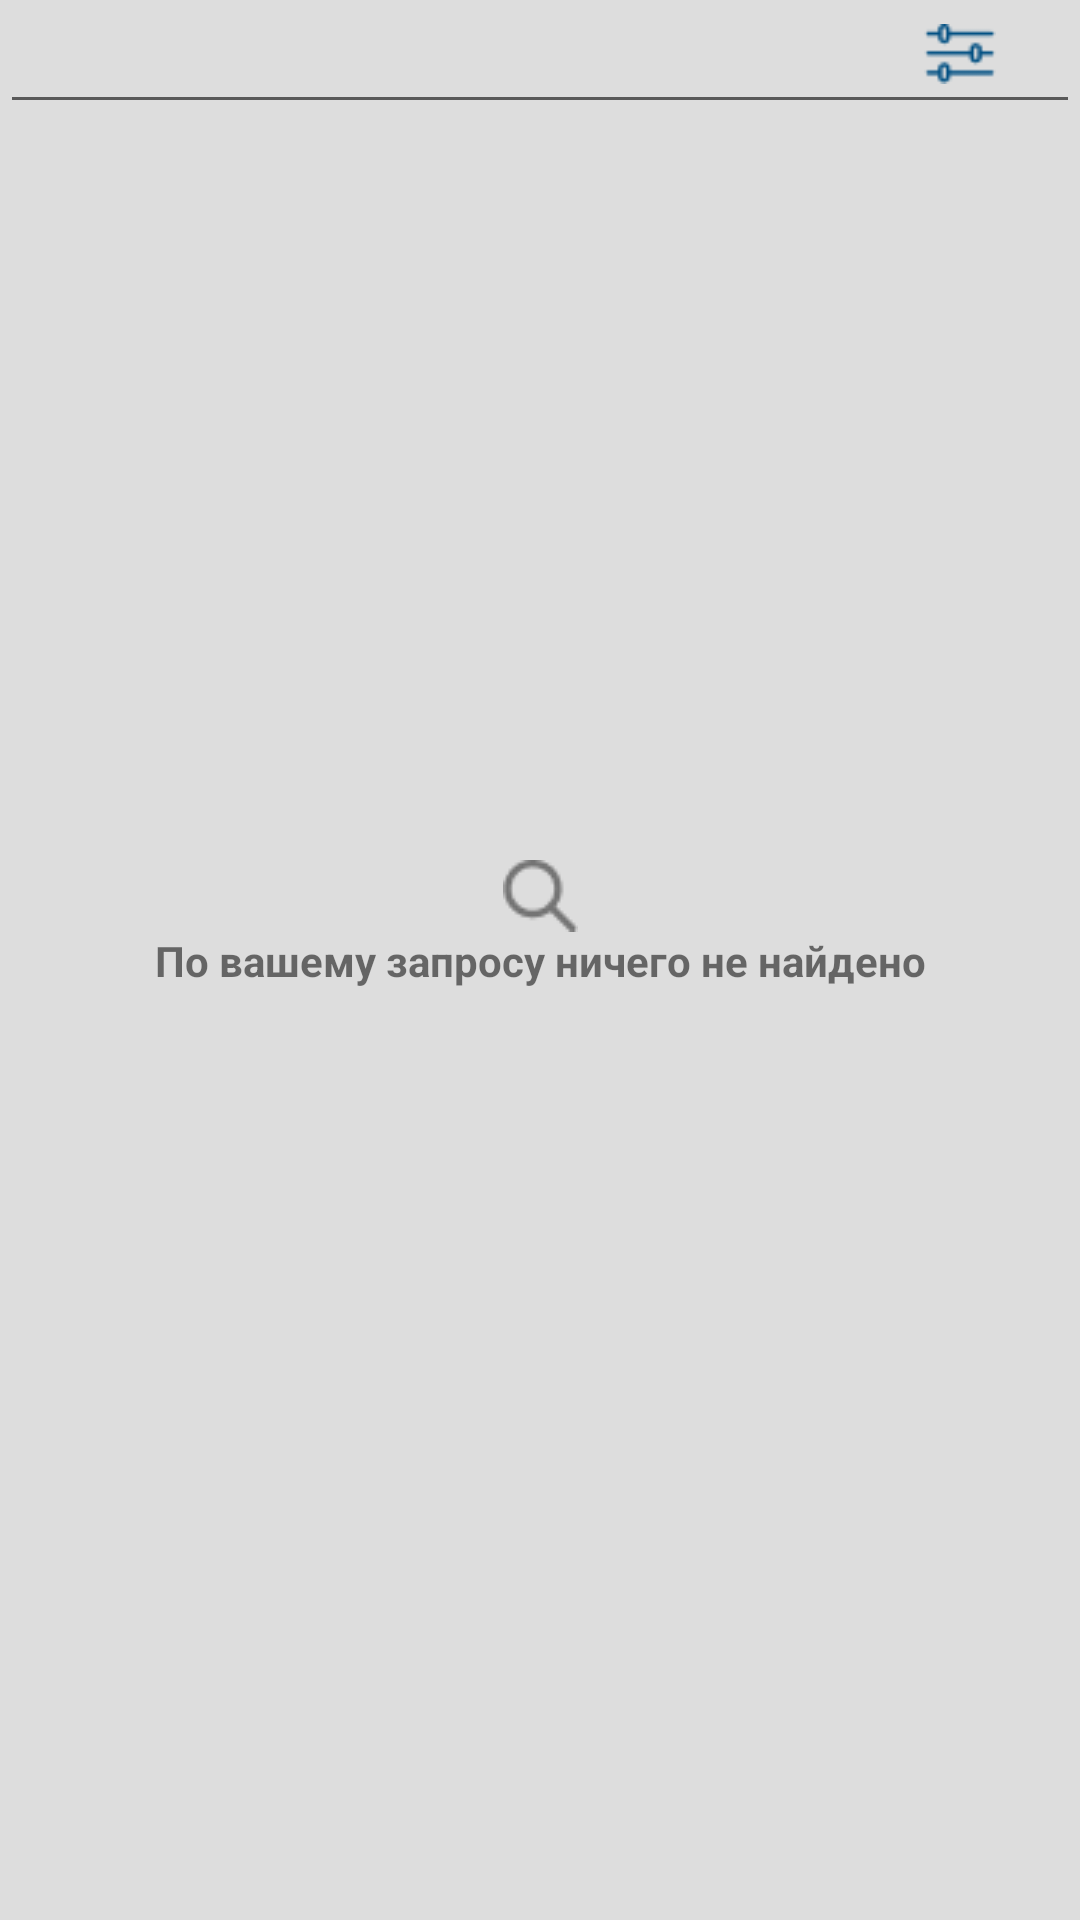

Produce the Android XML layout that renders to this screen, including the resource entries it uses.
<!-- AndroidManifest.xml: application theme Theme.GeekMedia -->
<!-- res/layout/fragment_search.xml -->
<?xml version="1.0" encoding="utf-8"?>
<androidx.constraintlayout.widget.ConstraintLayout xmlns:android="http://schemas.android.com/apk/res/android"
    xmlns:tools="http://schemas.android.com/tools"
    android:layout_width="match_parent"
    android:layout_height="match_parent"
    xmlns:app="http://schemas.android.com/apk/res-auto"
    tools:context=".presentation.ui.search_menu.SearchMenuFragment">

<EditText

    app:layout_constraintEnd_toStartOf="@+id/btn_search_settings"
    app:layout_constraintStart_toStartOf="parent"
app:layout_constraintTop_toTopOf="parent"
    android:layout_width="match_parent"
    android:layout_height="wrap_content"/>


    <Button
        android:id="@+id/btn_search_settings"
        android:layout_width="24dp"
        android:layout_height="20dp"
        android:layout_marginTop="8dp"
        android:layout_marginEnd="28dp"
        android:background="@drawable/search3"
        app:layout_constraintEnd_toEndOf="parent"
        app:layout_constraintTop_toTopOf="parent" />


    <TextView
        android:id="@+id/text_search"
        android:textStyle="bold"
        android:layout_width="wrap_content"
        android:layout_height="wrap_content"
        android:text="@string/nothing_found_for_your_request"
        app:layout_constraintEnd_toEndOf="parent"
        app:layout_constraintTop_toTopOf="parent"
        app:layout_constraintStart_toStartOf="parent"
        app:layout_constraintBottom_toBottomOf="parent"/>


    <ImageView
        android:layout_width="wrap_content"
        android:layout_height="wrap_content"
        android:background="@drawable/search1"
    app:layout_constraintBottom_toTopOf="@+id/text_search"
        app:layout_constraintEnd_toEndOf="parent"
        app:layout_constraintStart_toStartOf="parent"
        />

</androidx.constraintlayout.widget.ConstraintLayout>
<!-- resources referenced by this layout -->
<resources>
  <!-- drawable search1: png bitmap (drawable, 667 bytes) -->
  <!-- drawable search3: png bitmap (drawable, 558 bytes) -->
  <string name="nothing_found_for_your_request">По вашему запросу ничего не найдено</string>
  <style name="Theme.GeekMedia" parent="Theme.MaterialComponents.DayNight.DarkActionBar">
          
          <item name="colorPrimary">@color/main_blue</item>
          <item name="colorPrimaryVariant">@color/purple_700</item>
          <item name="colorOnPrimary">@color/white</item>
          
          <item name="colorSecondary">@color/teal_200</item>
          <item name="colorSecondaryVariant">@color/teal_700</item>
          <item name="colorOnSecondary">@color/black</item>
          
          <item name="android:statusBarColor">@color/white</item>
          
          <item name="android:windowLightStatusBar">true</item>
          <item name="android:colorBackground">@color/very_light_grey</item>
      </style>
  <color name="main_blue">#004F82</color>
  <color name="purple_700">#FF3700B3</color>
  <color name="white">#FFFFFFFF</color>
  <color name="teal_200">#FF03DAC5</color>
  <color name="teal_700">#FF018786</color>
  <color name="black">#FF000000</color>
  <color name="very_light_grey">#DDDDDD</color>
</resources>
